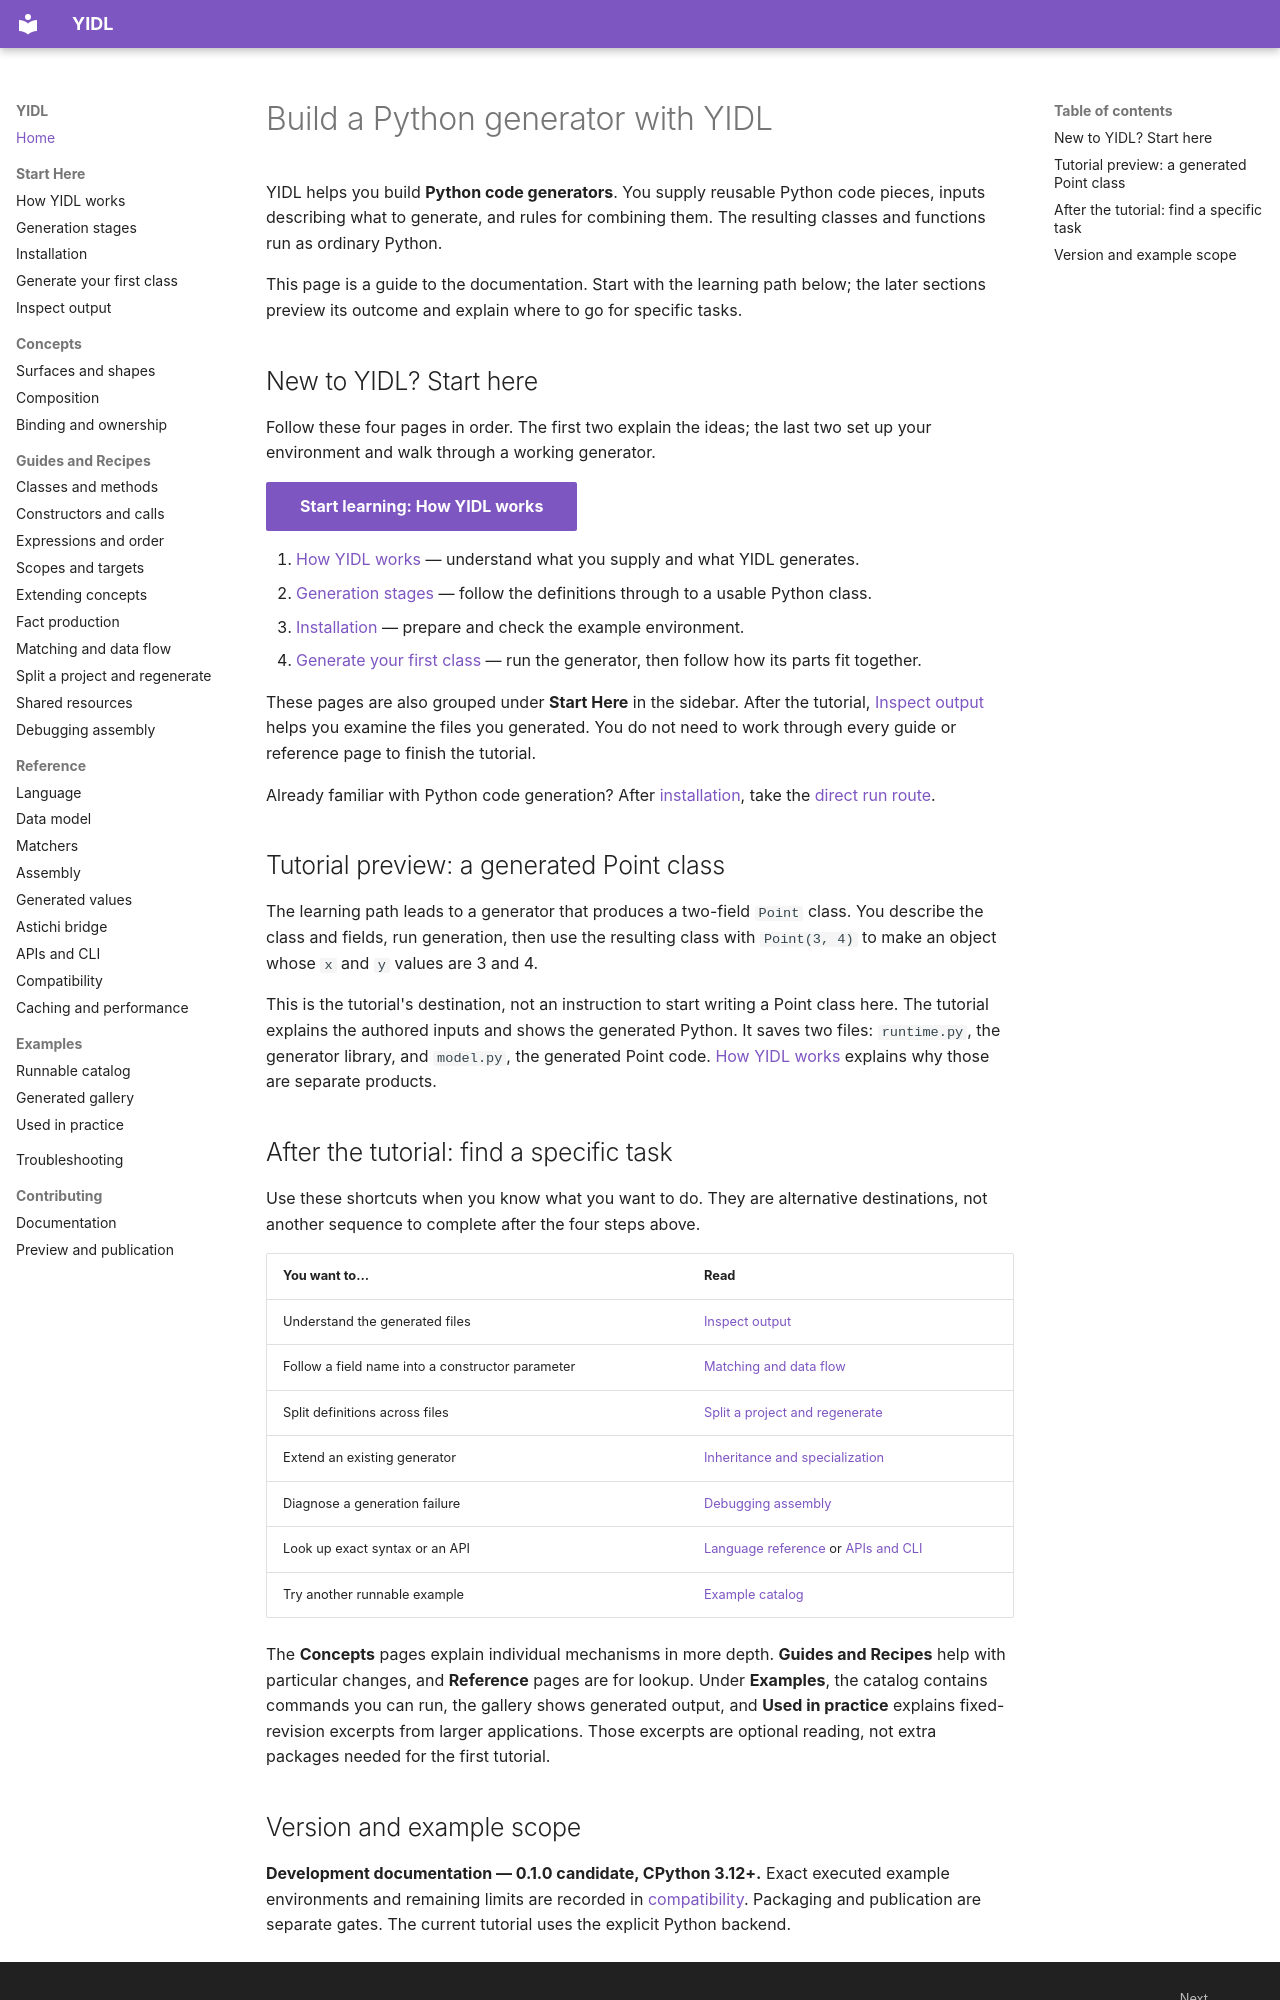

repository: owebeeone/yidl · page: index.html · generator: mkdocs

# Build a Python generator with YIDL

YIDL helps you build **Python code generators**. You supply reusable Python code
pieces, inputs describing what to generate, and rules for combining them. The
resulting classes and functions run as ordinary Python.

This page is a guide to the documentation. Start with the learning path below;
the later sections preview its outcome and explain where to go for specific tasks.

## New to YIDL? Start here

Follow these four pages in order. The first two explain the ideas; the last two
set up your environment and walk through a working generator.

[Start learning: How YIDL works](concepts/model.md){ .md-button .md-button--primary }

1. [How YIDL works](concepts/model.md) — understand what you supply and what YIDL generates.
2. [Generation stages](concepts/generation-pipeline.md) — follow the definitions through to a usable Python class.
3. [Installation](start/install.md) — prepare and check the example environment.
4. [Generate your first class](start/first-generator.md) — run the generator, then follow how its parts fit together.

These pages are also grouped under **Start Here** in the sidebar. After the
tutorial, [Inspect output](start/inspect-output.md) helps you examine the files
you generated. You do not need to work through every guide or reference page to
finish the tutorial.

Already familiar with Python code generation? After
[installation](start/install.md), take the
[direct run route](start/first-generator.md#run-and-inspect).

## Tutorial preview: a generated Point class

The learning path leads to a generator that produces a two-field `Point` class.
You describe the class and fields, run generation, then use the resulting class
with `Point(3, 4)` to make an object whose `x` and `y` values are 3 and 4.

This is the tutorial's destination, not an instruction to start writing a Point
class here. The tutorial explains the authored inputs and shows the generated
Python. It saves two files: `runtime.py`, the generator library, and `model.py`,
the generated Point code. [How YIDL works](concepts/model.md) explains why those
are separate products.

## After the tutorial: find a specific task

Use these shortcuts when you know what you want to do. They are alternative
destinations, not another sequence to complete after the four steps above.

| You want to… | Read |
| --- | --- |
| Understand the generated files | [Inspect output](start/inspect-output.md) |
| Follow a field name into a constructor parameter | [Matching and data flow](guides/matching-and-data-flow.md) |
| Split definitions across files | [Split a project and regenerate](start/project-layout.md) |
| Extend an existing generator | [Inheritance and specialization](concepts/composition.md) |
| Diagnose a generation failure | [Debugging assembly](guides/debugging-assembly.md) |
| Look up exact syntax or an API | [Language reference](reference/language.md) or [APIs and CLI](reference/apis-and-cli.md) |
| Try another runnable example | [Example catalog](examples/index.md) |

The **Concepts** pages explain individual mechanisms in more depth. **Guides and
Recipes** help with particular changes, and **Reference** pages are for lookup.
Under **Examples**, the catalog contains commands you can run, the gallery shows
generated output, and **Used in practice** explains fixed-revision excerpts from
larger applications. Those excerpts are optional reading, not extra packages
needed for the first tutorial.
